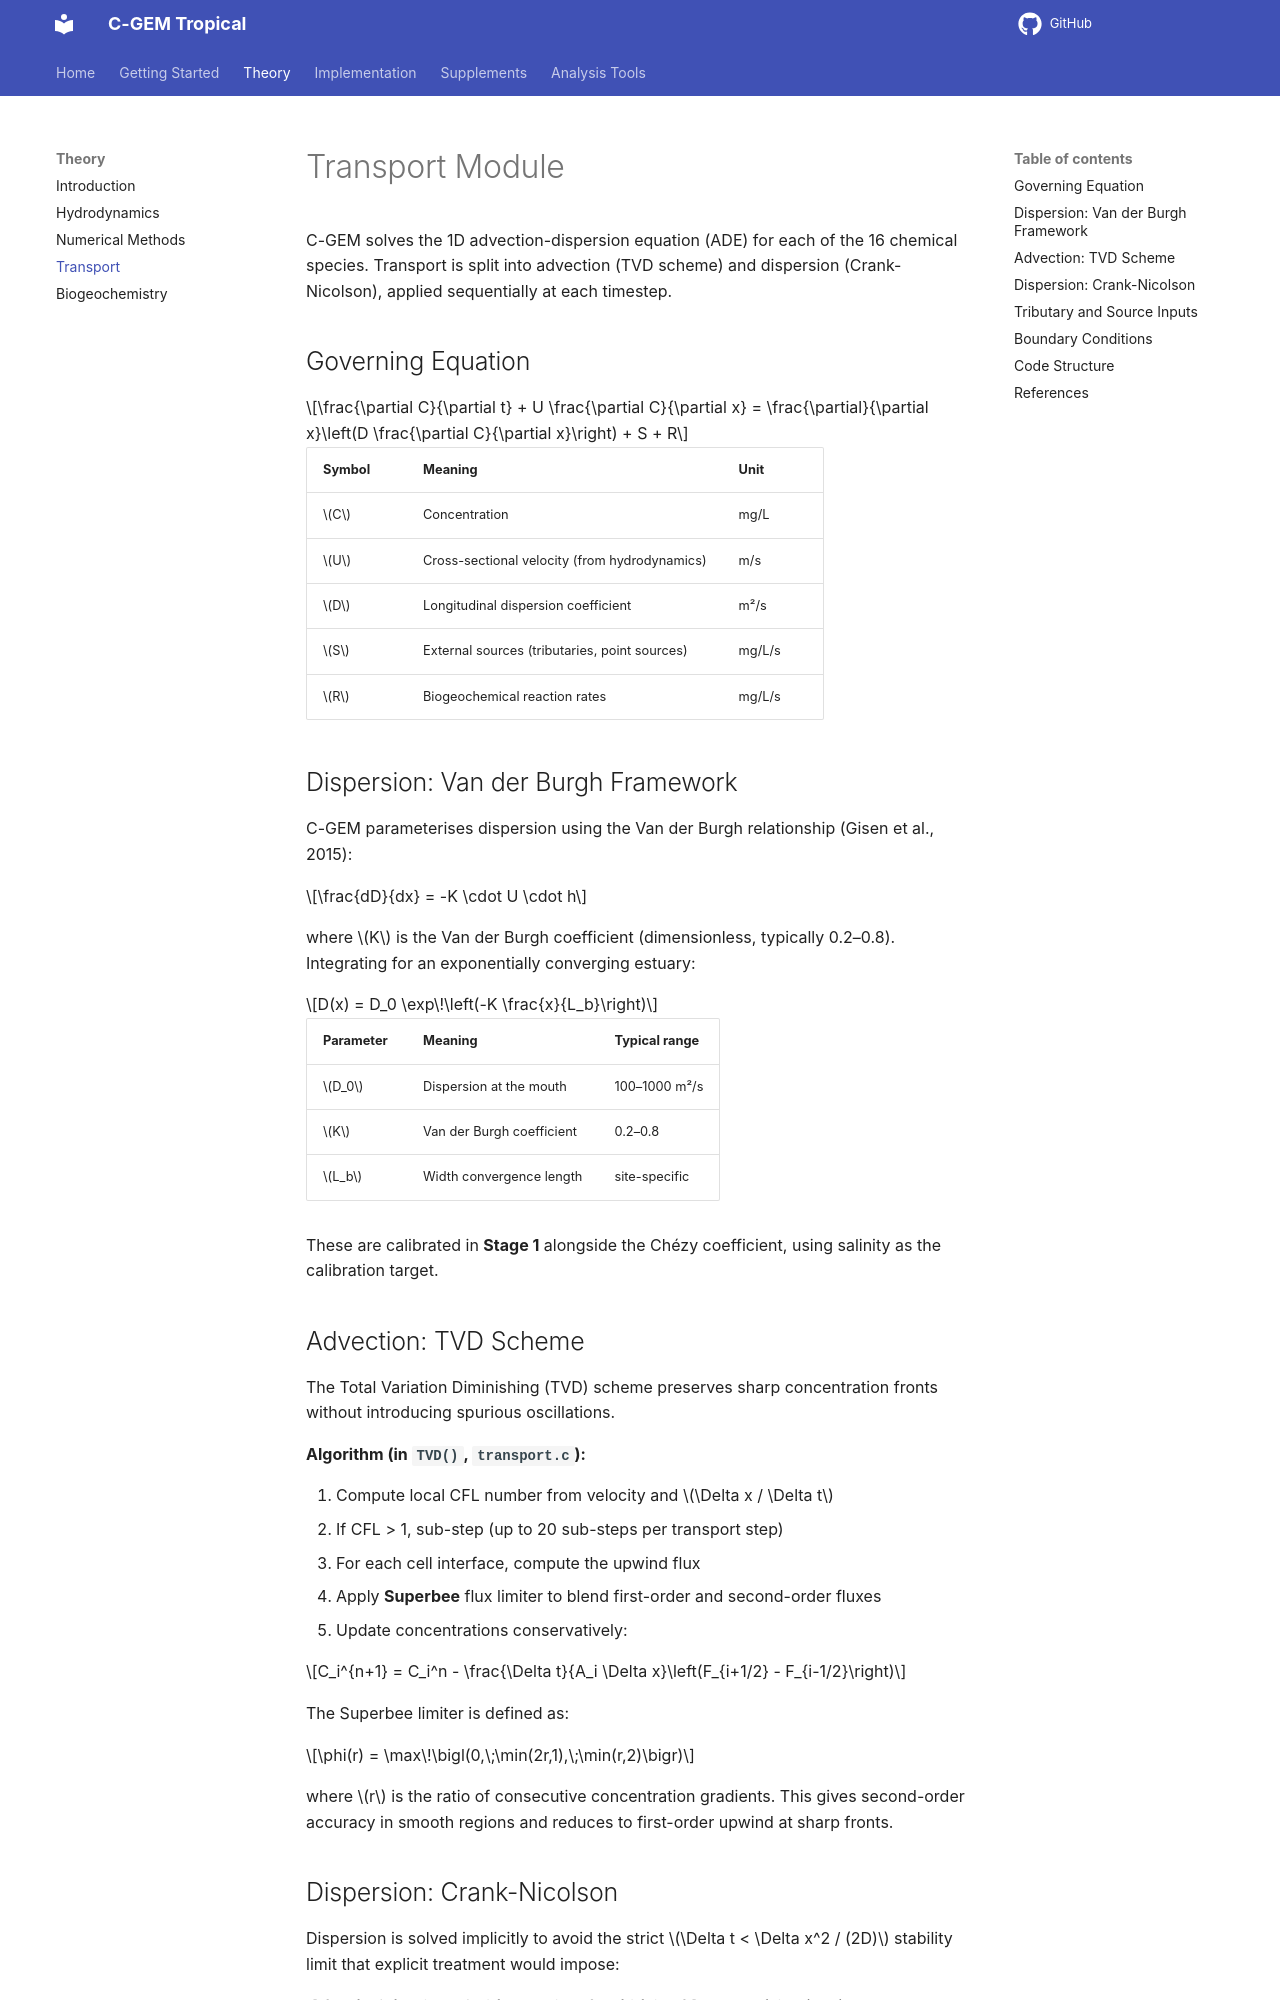

repository: NguyenTruongAnLab/CGEM_tropical · page: 1.0/Documentation/Chapter-4-Transports/index.html · generator: mkdocs

# Transport Module

C-GEM solves the 1D advection-dispersion equation (ADE) for each of the 16 chemical species. Transport is split into advection (TVD scheme) and dispersion (Crank-Nicolson), applied sequentially at each timestep.

## Governing Equation

$$\frac{\partial C}{\partial t} + U \frac{\partial C}{\partial x} = \frac{\partial}{\partial x}\left(D \frac{\partial C}{\partial x}\right) + S + R$$

| Symbol | Meaning | Unit |
|--------|---------|------|
| $C$ | Concentration | mg/L |
| $U$ | Cross-sectional velocity (from hydrodynamics) | m/s |
| $D$ | Longitudinal dispersion coefficient | m²/s |
| $S$ | External sources (tributaries, point sources) | mg/L/s |
| $R$ | Biogeochemical reaction rates | mg/L/s |

## Dispersion: Van der Burgh Framework

C-GEM parameterises dispersion using the Van der Burgh relationship (Gisen et al., 2015):

$$\frac{dD}{dx} = -K \cdot U \cdot h$$

where $K$ is the Van der Burgh coefficient (dimensionless, typically 0.2–0.8). Integrating for an exponentially converging estuary:

$$D(x) = D_0 \exp\!\left(-K \frac{x}{L_b}\right)$$

| Parameter | Meaning | Typical range |
|-----------|---------|---------------|
| $D_0$ | Dispersion at the mouth | 100–1000 m²/s |
| $K$ | Van der Burgh coefficient | 0.2–0.8 |
| $L_b$ | Width convergence length | site-specific |

These are calibrated in **Stage 1** alongside the Chézy coefficient, using salinity as the calibration target.

## Advection: TVD Scheme

The Total Variation Diminishing (TVD) scheme preserves sharp concentration fronts without introducing spurious oscillations.

**Algorithm (in `TVD()`, `transport.c`):**

1. Compute local CFL number from velocity and $\Delta x / \Delta t$
2. If CFL > 1, sub-step (up to 20 sub-steps per transport step)
3. For each cell interface, compute the upwind flux
4. Apply **Superbee** flux limiter to blend first-order and second-order fluxes
5. Update concentrations conservatively:

$$C_i^{n+1} = C_i^n - \frac{\Delta t}{A_i \Delta x}\left(F_{i+1/2} - F_{i-1/2}\right)$$

The Superbee limiter is defined as:

$$\phi(r) = \max\!\bigl(0,\;\min(2r,1),\;\min(r,2)\bigr)$$

where $r$ is the ratio of consecutive concentration gradients. This gives second-order accuracy in smooth regions and reduces to first-order upwind at sharp fronts.
